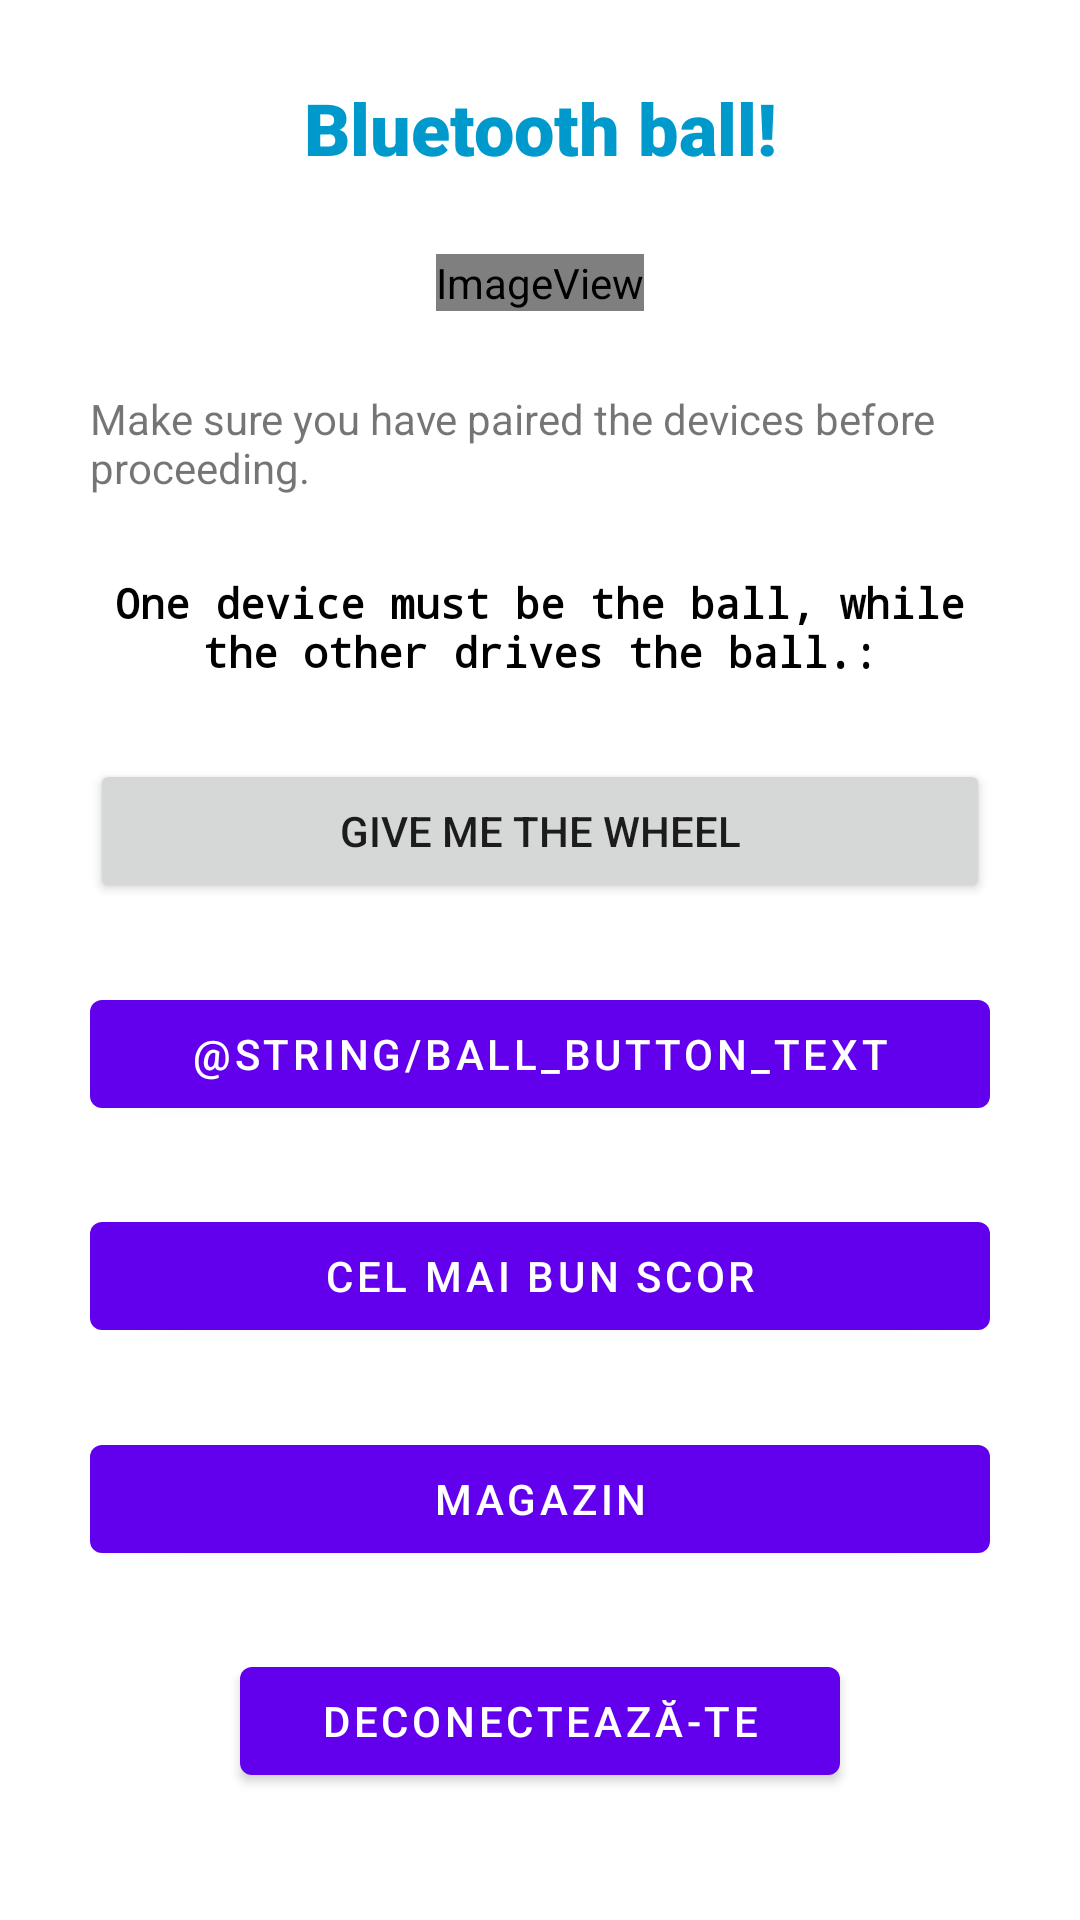

Produce the Android XML layout that renders to this screen, including the resource entries it uses.
<!-- AndroidManifest.xml: application theme AppTheme -->
<!-- res/layout/activity_main.xml -->
<?xml version="1.0" encoding="utf-8"?>
<androidx.constraintlayout.widget.ConstraintLayout
        xmlns:android="http://schemas.android.com/apk/res/android"
        xmlns:tools="http://schemas.android.com/tools"
        xmlns:app="http://schemas.android.com/apk/res-auto"
        android:layout_width="match_parent"
        android:layout_height="match_parent"
        tools:context=".MainActivity">

    <TextView
            android:layout_width="300dp"
            android:layout_height="wrap_content"
            android:text="@string/homescreen_preamble"
            android:id="@+id/textView"
            app:layout_constraintTop_toBottomOf="@+id/imageView"
            app:layout_constraintBottom_toTopOf="@+id/textView3" app:layout_constraintStart_toStartOf="parent"
            app:layout_constraintHorizontal_bias="0.5" app:layout_constraintEnd_toEndOf="parent"/>

    <TextView
            android:text="@string/choose_instruction"
            android:layout_width="300dp"
            android:layout_height="wrap_content"
            android:id="@+id/textView3"
            android:fontFamily="monospace"
            android:textSize="14sp"
            android:textStyle="bold"
            android:textColor="@android:color/black"
            android:gravity="center_horizontal"
            app:layout_constraintTop_toBottomOf="@+id/textView"
            app:layout_constraintBottom_toTopOf="@+id/driver_button" app:layout_constraintStart_toStartOf="parent"
            app:layout_constraintHorizontal_bias="0.5" app:layout_constraintEnd_toEndOf="parent"
    />

    <Button
            android:layout_width="300dp"
            android:layout_height="wrap_content"
            android:text="@string/driver_button_text"
            android:id="@+id/driver_button"
            android:onClick="chooseDriver"
            app:layout_constraintTop_toBottomOf="@+id/textView3"
            app:layout_constraintBottom_toTopOf="@+id/ball_button" app:layout_constraintStart_toStartOf="parent"
            app:layout_constraintHorizontal_bias="0.5" app:layout_constraintEnd_toEndOf="parent"
    />

    <com.google.android.material.button.MaterialButton
            android:layout_width="300dp"
            android:layout_height="wrap_content"
            android:text="@string/ball_button_text"
            android:id="@+id/ball_button"
            android:onClick="chooseBall"
            app:layout_constraintTop_toBottomOf="@+id/driver_button"
            app:layout_constraintBottom_toTopOf="@+id/highScoresButton"
            app:layout_constraintStart_toStartOf="parent"
            app:layout_constraintHorizontal_bias="0.5"
            app:layout_constraintEnd_toEndOf="parent"/>
    
    <com.google.android.material.button.MaterialButton
            android:layout_width="300dp"
            android:layout_height="wrap_content"
            android:text="Cel Mai Bun Scor"
            android:id="@+id/highScoresButton"
            android:onClick="viewHighScores"
            app:layout_constraintTop_toBottomOf="@+id/ball_button"
            app:layout_constraintBottom_toTopOf="@+id/shopButton"
            app:layout_constraintStart_toStartOf="parent"
            app:layout_constraintHorizontal_bias="0.5"
            app:layout_constraintEnd_toEndOf="parent"/>
    
    <com.google.android.material.button.MaterialButton
            android:layout_width="300dp"
            android:layout_height="wrap_content"
            android:text="Magazin"
            android:id="@+id/shopButton"
            android:onClick="openShop"
            app:layout_constraintTop_toBottomOf="@+id/highScoresButton"
            app:layout_constraintBottom_toTopOf="@+id/logoutButton"
            app:layout_constraintStart_toStartOf="parent"
            app:layout_constraintHorizontal_bias="0.5"
            app:layout_constraintEnd_toEndOf="parent"/>
    
    <com.google.android.material.button.MaterialButton
            android:layout_width="200dp"
            android:layout_height="wrap_content"
            android:text="Deconectează-te"
            android:id="@+id/logoutButton"
            android:onClick="logout"
            app:layout_constraintTop_toBottomOf="@+id/shopButton"
            app:layout_constraintBottom_toBottomOf="parent"
            app:layout_constraintStart_toStartOf="parent"
            app:layout_constraintHorizontal_bias="0.5"
            app:layout_constraintEnd_toEndOf="parent"
            android:layout_marginBottom="16dp"/>
    <ImageView
            android:layout_width="wrap_content"
            android:layout_height="wrap_content"
            app:srcCompat="@drawable/ball"
            android:id="@+id/imageView"
            android:contentDescription="@string/logo_description"
            app:layout_constraintTop_toBottomOf="@+id/textView4"
            app:layout_constraintBottom_toTopOf="@+id/textView"
            app:layout_constraintStart_toStartOf="parent"
            app:layout_constraintHorizontal_bias="0.5"
            app:layout_constraintEnd_toEndOf="parent"
    />
    <TextView
            android:text="@string/game_title"
            android:layout_width="wrap_content"
            android:layout_height="wrap_content"
            android:id="@+id/textView4"
            android:fontFamily="sans-serif-black"
            android:textColor="@android:color/holo_blue_dark"
            android:textSize="24sp" app:layout_constraintTop_toTopOf="parent"
            app:layout_constraintBottom_toTopOf="@+id/imageView" app:layout_constraintStart_toStartOf="parent"
            app:layout_constraintHorizontal_bias="0.5" app:layout_constraintEnd_toEndOf="parent"
    />


</androidx.constraintlayout.widget.ConstraintLayout>
<!-- resources referenced by this layout -->
<resources>
  <!-- drawable ball (drawable) -->
  <?xml version="1.0" encoding="utf-8"?>
  <bitmap xmlns:android="http://schemas.android.com/apk/res/android"
      android:src="@drawable-v24/ball" />
  <string name="choose_instruction">One device must be the ball, while the other drives the ball.:</string>
  <string name="driver_button_text">Give Me The Wheel</string>
  <string name="game_title">Bluetooth ball!</string>
  <string name="homescreen_preamble"> Make sure you have paired the devices before proceeding.</string>
  <string name="logo_description">BluetoothballLogo</string>
  <style name="AppTheme" parent="Theme.MaterialComponents.Light.NoActionBar">
          <item name="colorPrimary">@color/colorPrimary</item>
          <item name="colorPrimaryDark">@color/colorPrimaryDark</item>
          <item name="colorAccent">@color/colorAccent</item>
          <item name="android:windowBackground">@color/yellowTransparentBackground</item>
      </style>
  <!-- not gathered from this repository: default colours our renderer supplied (Android Studio template values) -->
  <color name="colorPrimary">#FF6200EE</color>
  <color name="colorPrimaryDark">#FF3700B3</color>
  <color name="colorAccent">#FF03DAC5</color>
</resources>
